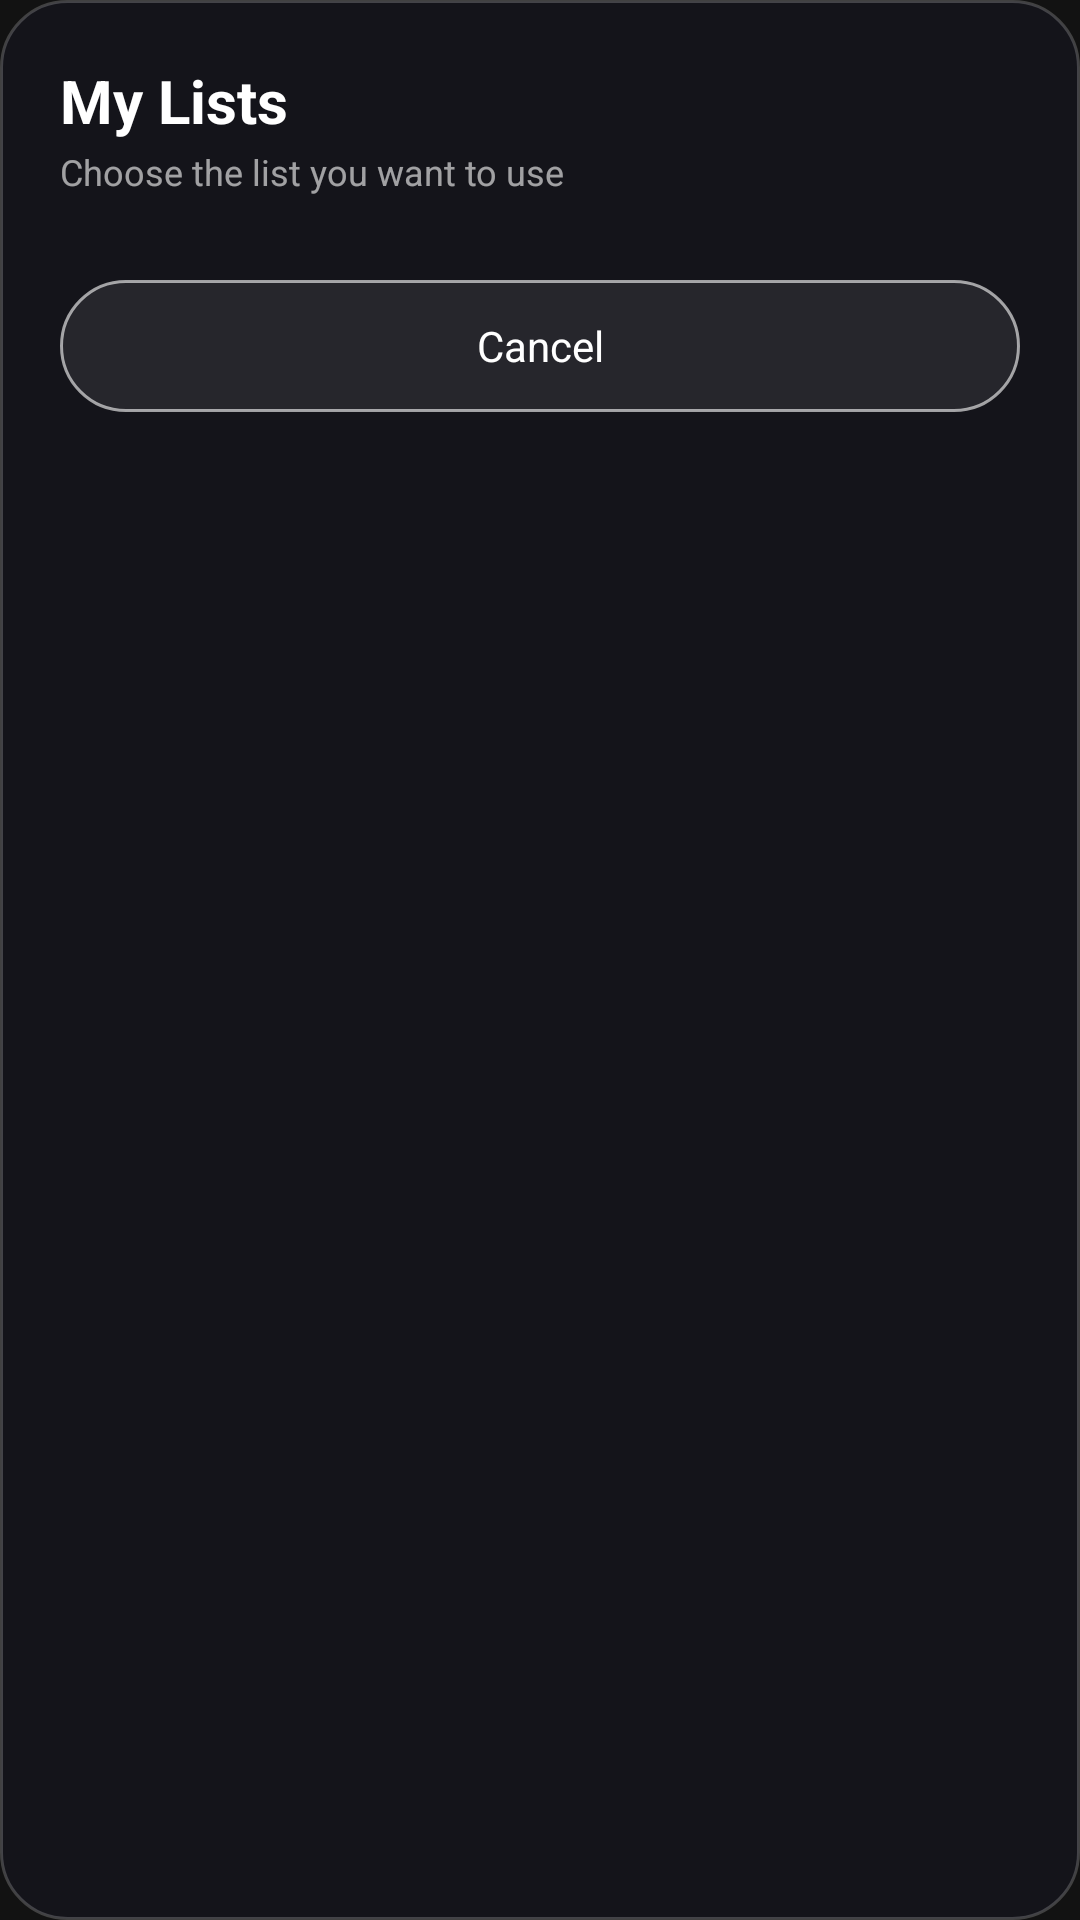

Produce the Android XML layout that renders to this screen, including the resource entries it uses.
<!-- AndroidManifest.xml: application theme Theme.IPTVPlayer -->
<!-- res/layout/dialog_lists.xml -->
<?xml version="1.0" encoding="utf-8"?>
<LinearLayout xmlns:android="http://schemas.android.com/apk/res/android" android:layout_width="match_parent" android:layout_height="wrap_content" android:background="@drawable/bg_dialog_card" android:orientation="vertical" android:padding="20dp">
<TextView android:layout_width="match_parent" android:layout_height="wrap_content" android:text="@string/nav_lists" android:textColor="#FFFFFF" android:textSize="20sp" android:textStyle="bold" />
<TextView android:layout_width="match_parent" android:layout_height="wrap_content" android:layout_marginTop="2dp" android:text="@string/lists_sub" android:textColor="#99FFFFFF" android:textSize="12sp" />
<ScrollView android:layout_width="match_parent" android:layout_height="wrap_content" android:layout_marginTop="14dp"><LinearLayout android:id="@+id/listBox" android:layout_width="match_parent" android:layout_height="wrap_content" android:orientation="vertical" /></ScrollView>
<TextView android:id="@+id/btnClose" android:layout_width="match_parent" android:layout_height="44dp" android:layout_marginTop="14dp" android:background="@drawable/bg_outline_btn" android:clickable="true" android:focusable="true" android:gravity="center" android:text="@string/cancel" android:textColor="#FFFFFF" android:textSize="14sp" />
</LinearLayout>
<!-- resources referenced by this layout -->
<resources>
  <!-- drawable bg_dialog_card (drawable) -->
  <?xml version="1.0" encoding="utf-8"?>
  <shape xmlns:android="http://schemas.android.com/apk/res/android" android:shape="rectangle"><solid android:color="#14141A" /><stroke android:width="1dp" android:color="#33FFFFFF" /><corners android:radius="22dp" /></shape>
  <!-- drawable bg_outline_btn (drawable) -->
  <?xml version="1.0" encoding="utf-8"?>
  <selector xmlns:android="http://schemas.android.com/apk/res/android">
  <item android:state_focused="true"><shape android:shape="rectangle"><solid android:color="#33E0A81E" /><stroke android:width="2dp" android:color="#F5C84C" /><corners android:radius="26dp" /></shape></item>
  <item><shape android:shape="rectangle"><solid android:color="#14FFFFFF" /><stroke android:width="1dp" android:color="#99FFFFFF" /><corners android:radius="26dp" /></shape></item>
  </selector>
  <string name="cancel">Cancel</string>
  <string name="lists_sub">Choose the list you want to use</string>
  <string name="nav_lists">My Lists</string>
  <style name="Theme.IPTVPlayer" parent="Theme.MaterialComponents.DayNight.NoActionBar">
          <item name="colorPrimary">@color/accent_primary</item>
          <item name="colorPrimaryVariant">@color/accent_secondary</item>
          <item name="colorOnPrimary">@color/bg_primary</item>
          <item name="colorSecondary">@color/accent_primary</item>
          <item name="colorOnSecondary">@color/bg_primary</item>
          <item name="android:colorBackground">@color/bg_primary</item>
          <item name="colorSurface">@color/bg_surface</item>
          <item name="colorOnSurface">@color/text_primary</item>
          <item name="android:statusBarColor">@color/bg_surface</item>
          <item name="android:navigationBarColor">@color/bg_primary</item>
          <item name="android:windowBackground">@color/bg_primary</item>
          
          <item name="android:textColorPrimary">@color/text_primary</item>
          <item name="android:textColorSecondary">@color/text_secondary</item>
          <item name="android:editTextColor">@color/text_primary</item>
          <item name="android:textColorHint">@color/text_hint</item>
          
          <item name="materialAlertDialogTheme">@style/DarkAlertDialog</item>
      </style>
  <color name="accent_primary">#FF00E676</color>
  <color name="accent_secondary">#FF00C853</color>
  <color name="bg_primary">#FF121212</color>
  <color name="bg_surface">#FF1E1E1E</color>
  <color name="text_primary">#FFFFFFFF</color>
  <color name="text_secondary">#FFB0B0B0</color>
  <color name="text_hint">#FF757575</color>
  <style name="DarkAlertDialog" parent="ThemeOverlay.MaterialComponents.MaterialAlertDialog">
          <item name="colorSurface">@color/bg_surface</item>
          <item name="colorOnSurface">@color/text_primary</item>
          <item name="android:background">@color/bg_surface</item>
          <item name="buttonBarPositiveButtonStyle">@style/AccentButtonStyle</item>
      </style>
  <style name="AccentButtonStyle" parent="Widget.MaterialComponents.Button.TextButton.Dialog">
          <item name="android:textColor">@color/accent_primary</item>
      </style>
</resources>
